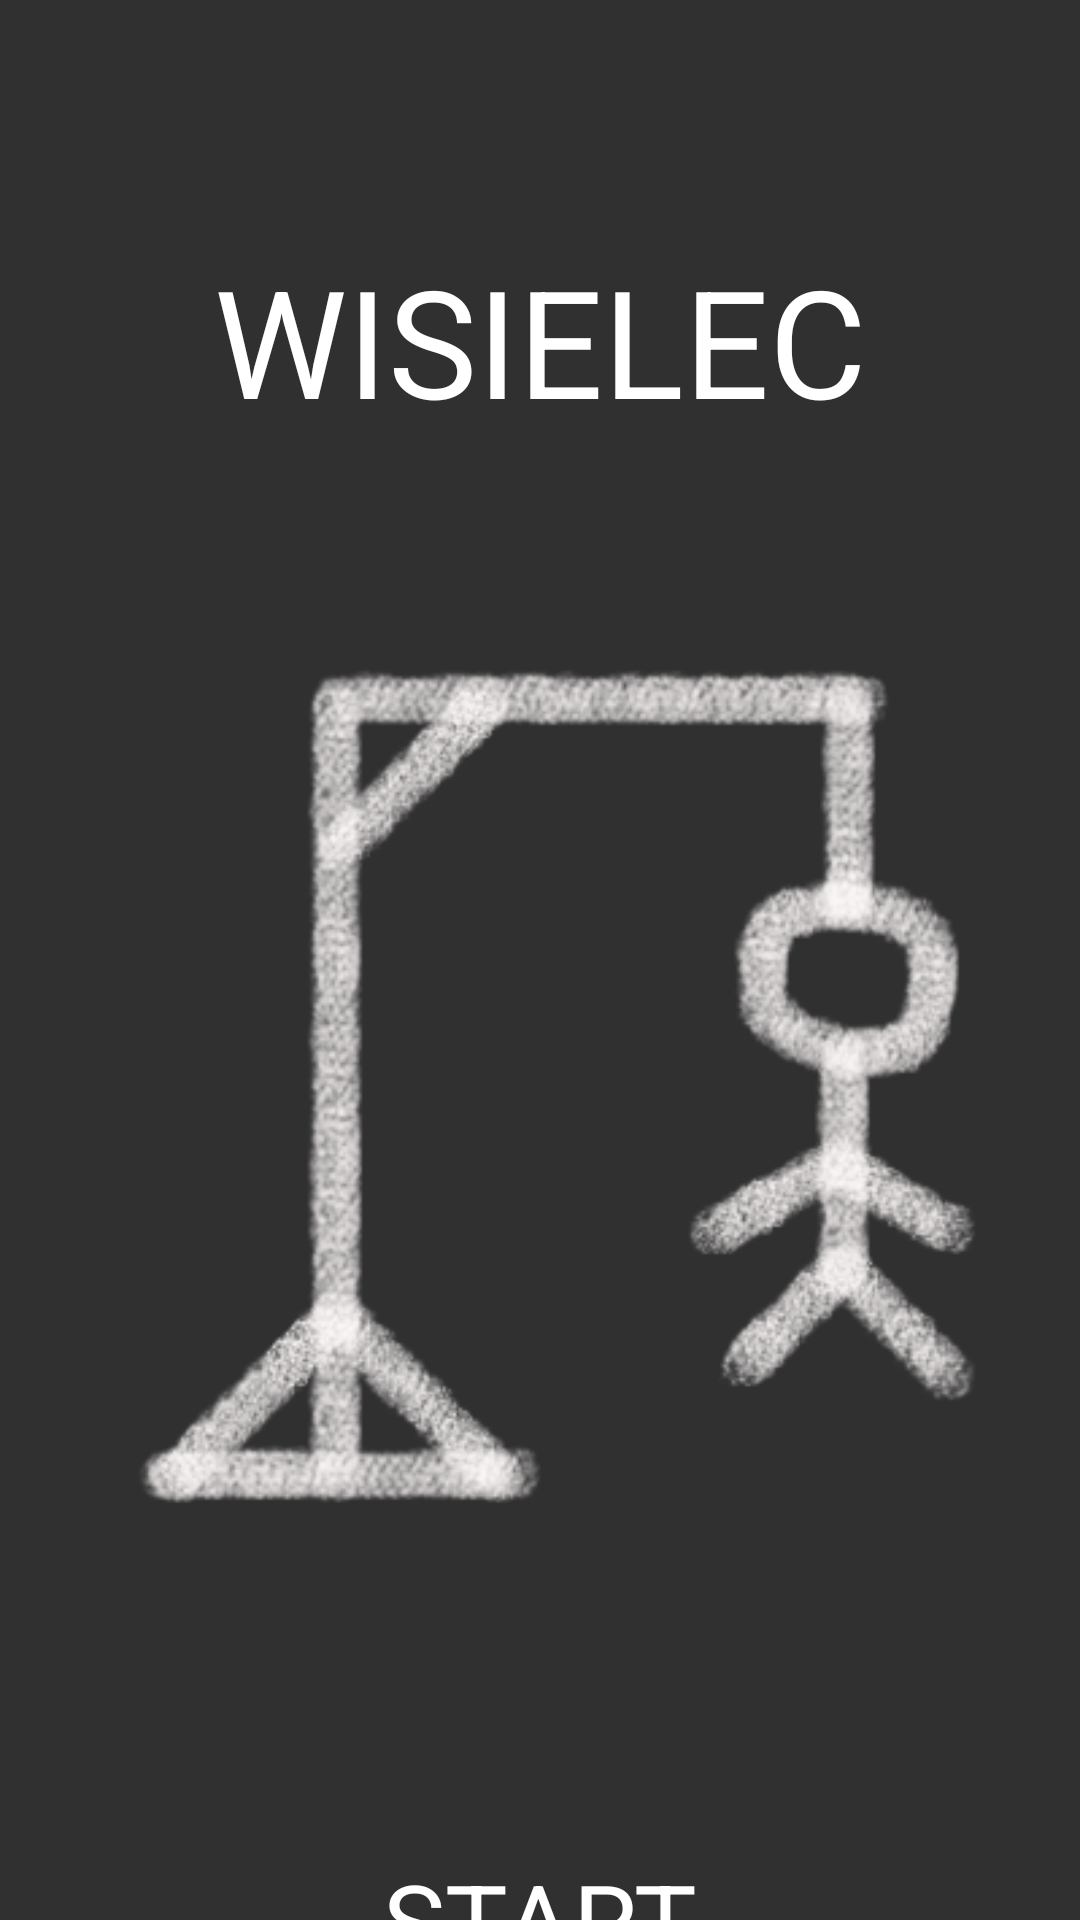

Android layout source for this screen:
<!-- AndroidManifest.xml: application theme Theme.AppCompat.NoActionBar -->
<!-- res/layout/activity_main.xml -->
<?xml version="1.0" encoding="utf-8"?>
<androidx.constraintlayout.widget.ConstraintLayout xmlns:android="http://schemas.android.com/apk/res/android"
    xmlns:app="http://schemas.android.com/apk/res-auto"
    xmlns:tools="http://schemas.android.com/tools"
    android:layout_width="match_parent"
    android:layout_height="match_parent"
    android:background="@drawable/board_background"
    tools:context=".MainActivity">

    <TextView
        android:id="@+id/tvTitle"
        android:layout_width="wrap_content"
        android:layout_height="wrap_content"
        android:layout_marginTop="80dp"
        android:text="WISIELEC"
        android:textAppearance="@style/TextAppearance.AppCompat.Display2"
        android:textColor="#FFFFFF"
        android:textSize="50sp"
        app:layout_constraintEnd_toEndOf="parent"
        app:layout_constraintStart_toStartOf="parent"
        app:layout_constraintTop_toTopOf="parent" />

    <ImageView
        android:contentDescription="logo"
        android:forceDarkAllowed="false"
        android:id="@+id/ivLogo"
        app:srcCompat="@drawable/wisielec_e9"
        android:layout_width="wrap_content"
        android:layout_height="wrap_content"
        android:layout_marginTop="20dp"
        app:layout_constraintEnd_toEndOf="parent"
        app:layout_constraintStart_toStartOf="parent"
        app:layout_constraintTop_toBottomOf="@+id/tvTitle"
        />

    <TextView
        android:id="@+id/tvStart"
        android:layout_width="wrap_content"
        android:layout_height="wrap_content"
        android:layout_marginTop="50dp"
        android:text="START"
        android:textColor="@color/white"
        android:textSize="35sp"
        app:layout_constraintEnd_toEndOf="parent"
        app:layout_constraintStart_toStartOf="parent"
        app:layout_constraintTop_toBottomOf="@+id/ivLogo" />

</androidx.constraintlayout.widget.ConstraintLayout>
<!-- resources referenced by this layout -->
<resources>
  <!-- drawable wisielec_e9: png bitmap (drawable-v24, 42028 bytes) -->
  <!-- not gathered from this repository: default colours our renderer supplied (Android Studio template values) -->
  <color name="white">#FFFFFFFF</color>
</resources>
